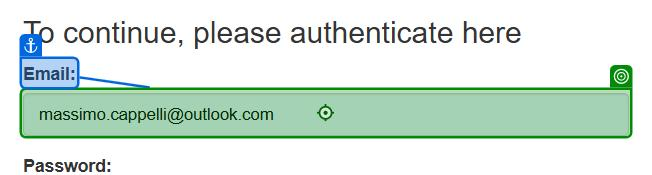
Task: Practice 1-highlight WFT type items on ACME
Workflow: ACME.LogIn

Step 1: type "massimo.cappelli@outlook.com" into the text box 'email' in window 'ACME System 1 - Log In' (msedge.exe)

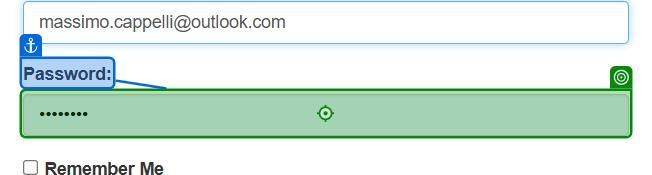
Step 2: type "ACMETest" into the text box 'password' in window 'ACME System 1 - Log In' (msedge.exe)

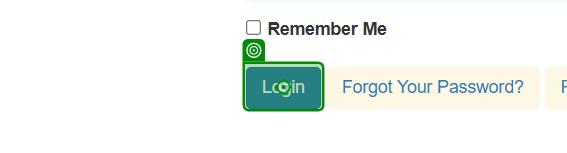
Step 3: click on the button in window 'ACME System 1 - Log In' (msedge.exe)
